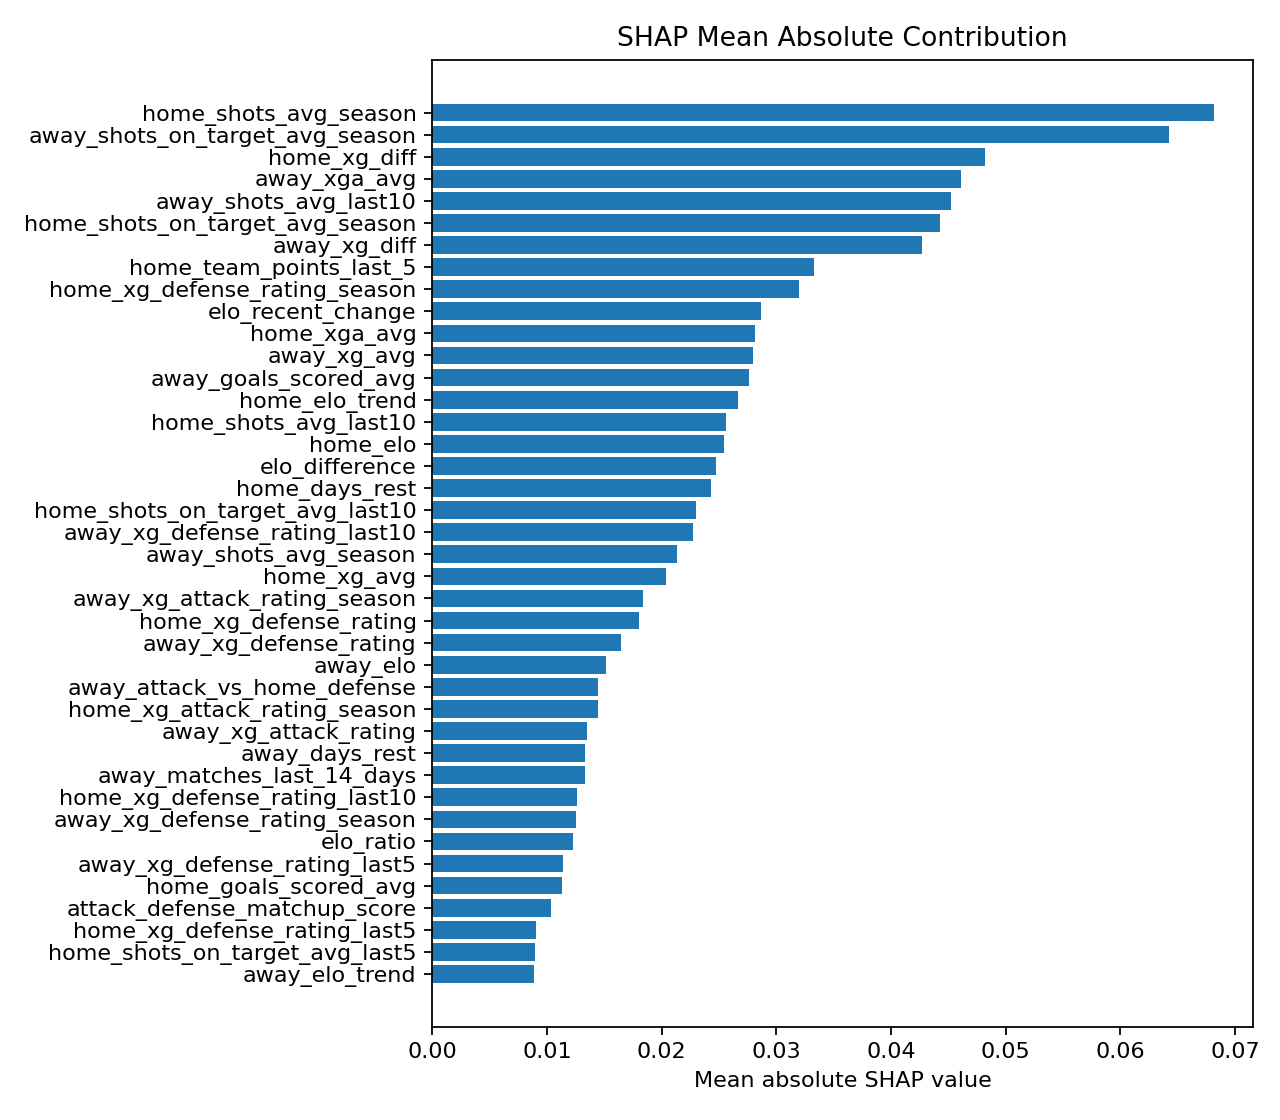

Values plotted in this chart, from the file beside it:
feature, mean_abs_shap, feature_group
home_shots_avg_season, 0.06815, shot_volume
away_shots_on_target_avg_season, 0.06423, shot_volume
home_xg_diff, 0.0482, raw_xg
away_xga_avg, 0.04613, raw_xg
away_shots_avg_last10, 0.04523, shot_volume
home_shots_on_target_avg_season, 0.04423, shot_volume
away_xg_diff, 0.04271, raw_xg
home_team_points_last_5, 0.03327, form_home_advantage
home_xg_defense_rating_season, 0.03196, opponent_adjusted_xg
elo_recent_change, 0.02868, elo
home_xga_avg, 0.02818, raw_xg
away_xg_avg, 0.02798, raw_xg
away_goals_scored_avg, 0.02761, form_home_advantage
home_elo_trend, 0.02668, elo
home_shots_avg_last10, 0.02563, shot_volume
home_elo, 0.0254, elo
elo_difference, 0.02471, elo
home_days_rest, 0.02427, fatigue
home_shots_on_target_avg_last10, 0.02298, shot_volume
away_xg_defense_rating_last10, 0.02275, opponent_adjusted_xg
away_shots_avg_season, 0.02131, shot_volume
home_xg_avg, 0.02035, raw_xg
away_xg_attack_rating_season, 0.01838, opponent_adjusted_xg
home_xg_defense_rating, 0.01806, opponent_adjusted_xg
away_xg_defense_rating, 0.0165, opponent_adjusted_xg
away_elo, 0.01514, elo
away_attack_vs_home_defense, 0.01449, opponent_adjusted_xg
home_xg_attack_rating_season, 0.01442, opponent_adjusted_xg
away_xg_attack_rating, 0.01352, opponent_adjusted_xg
away_days_rest, 0.01334, fatigue
away_matches_last_14_days, 0.01332, fatigue
home_xg_defense_rating_last10, 0.01259, opponent_adjusted_xg
away_xg_defense_rating_season, 0.01253, opponent_adjusted_xg
elo_ratio, 0.01229, elo
away_xg_defense_rating_last5, 0.01142, opponent_adjusted_xg
home_goals_scored_avg, 0.01134, form_home_advantage
attack_defense_matchup_score, 0.01035, opponent_adjusted_xg
home_xg_defense_rating_last5, 0.009035, opponent_adjusted_xg
home_shots_on_target_avg_last5, 0.008943, shot_volume
away_elo_trend, 0.008842, elo
home_attack_vs_away_defense, 0.00851, opponent_adjusted_xg
home_xg_attack_rating_last5, 0.008476, opponent_adjusted_xg
away_shots_avg_last5, 0.008447, shot_volume
away_shots_on_target_avg_last10, 0.007248, shot_volume
away_xg_attack_rating_last10, 0.006899, opponent_adjusted_xg
home_shots_avg_last5, 0.005912, shot_volume
away_xg_attack_rating_last5, 0.005893, opponent_adjusted_xg
home_xg_attack_rating, 0.004865, opponent_adjusted_xg
home_xg_attack_rating_last10, 0.003475, opponent_adjusted_xg
away_team_points_last_5, 0.003456, form_home_advantage
home_matches_last_14_days, 0.00286, fatigue
away_shots_on_target_avg_last5, 0.002636, shot_volume
away_had_midweek_match, 0.001045, fatigue
home_had_midweek_match, 0.0002579, fatigue
away_days_since_last_match, 0.0, fatigue
elo_gap_bucket, 0.0, elo
home_days_since_last_match, 0.0, fatigue
rolling_elo_form, 0.0, elo
home_advantage, 0.0, form_home_advantage
